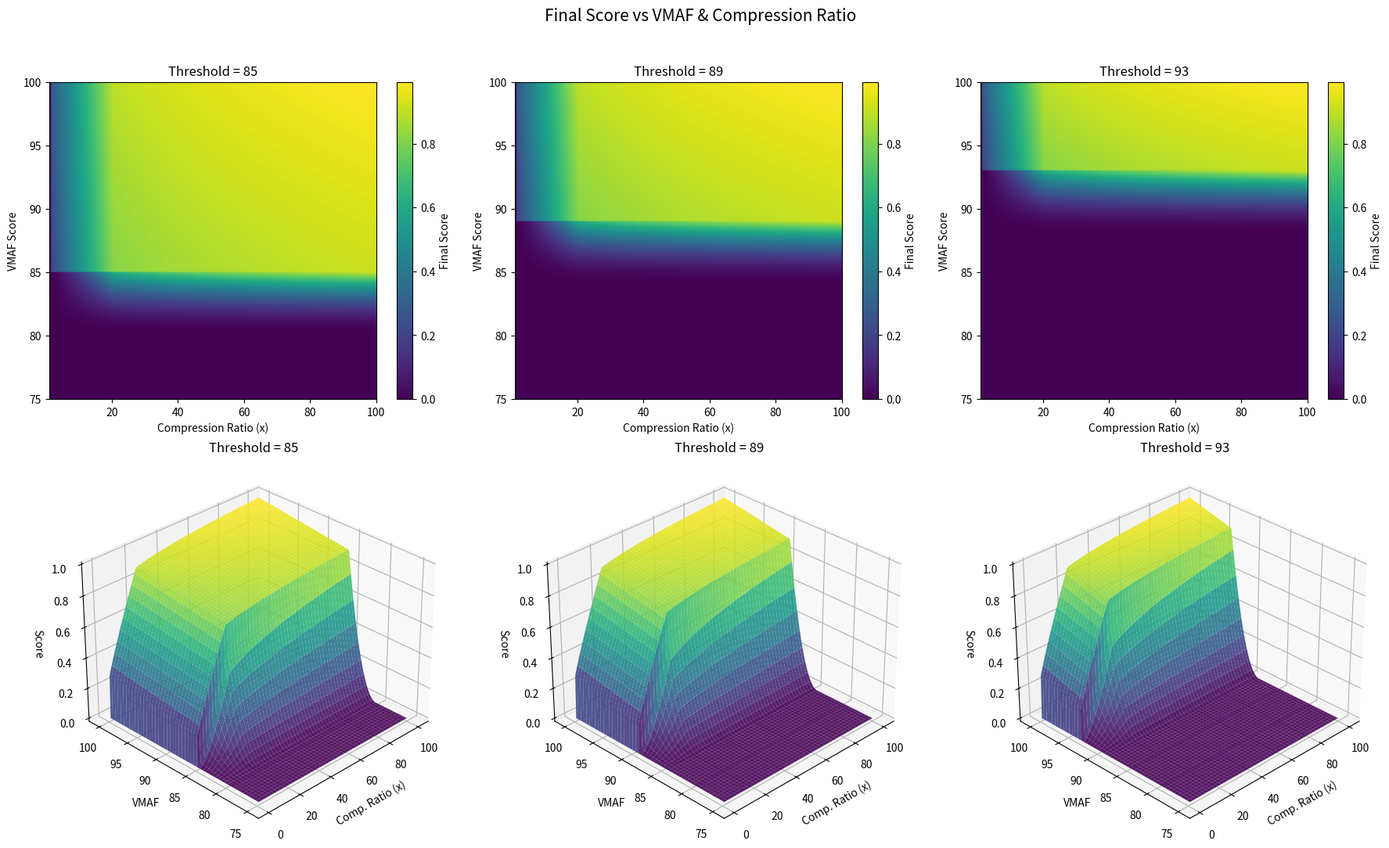

Python code for this plot: (Note: this script raises an exception after producing the figure.)
import math


def calculate_compression_score(
    vmaf_score: float,
    compression_rate: float,
    vmaf_threshold: float,
    compression_weight: float = 0.70,
    quality_weight: float = 0.30,
    soft_threshold_margin: float = 5.0) -> tuple[float, float, float, str]:
    """
    Calculate compression score that rewards hitting VMAF threshold with good compression.
    
    Scoring Philosophy:
    - Compression is primary goal (70% weight by default)
    - VMAF at/above threshold is rewarded with diminishing returns (30% weight)
    - 20x compression ratio = 1.0 compression component
    - Exceeding VMAF threshold gives modest bonus (not penalty)
    
    Three scoring zones:
    1. Below hard cutoff (threshold - 5): Score = 0
    2. Soft zone (threshold - 5 to threshold): Gradual recovery
    3. Above threshold: Full scoring with quality bonus
    
    Args:
        vmaf_score: VMAF quality score (0-100)
        compression_rate: Size ratio compressed/original (0-1, lower is better)
        vmaf_threshold: Required VMAF threshold (e.g., 85, 89, 93)
        compression_weight: Weight for compression component (default: 0.70)
        quality_weight: Weight for quality component (default: 0.30)
        soft_threshold_margin: Points below threshold before hard cutoff (default: 5.0)
    
    Returns:
        Tuple of (final_score, compression_component, quality_component, reason)
        where final_score is in range [0.0, 1.0]
    """
    
    # Validate that weights sum to 1.0
    if abs(compression_weight + quality_weight - 1.0) > 0.01:
        raise ValueError(f"Weights must sum to 1.0, got {compression_weight + quality_weight}")
    
    # Calculate hard cutoff point
    hard_cutoff = vmaf_threshold - soft_threshold_margin
    
    # ========================================================================
    # CASE 0: No Meaningful Compression - Immediate Failure
    # ========================================================================
    # If compression_rate >= 0.80 (less than 1.25x compression), this is likely
    # the miner returning the same video or minimal compression to exploit high VMAF.
    # Zero the entire score to prevent this exploit.
    if compression_rate >= 0.80:
        compression_ratio = 1 / compression_rate if compression_rate > 0 else 1.0
        return 0.0, 0.0, 0.0, f"No meaningful compression (ratio: {compression_ratio:.2f}x, rate: {compression_rate:.2f}). Minimum 1.25x required."
    
    # ========================================================================
    # CASE 1: Below Hard Cutoff - Immediate Failure
    # ========================================================================
    # If VMAF is more than 5 points below threshold, quality is unacceptable
    if vmaf_score < hard_cutoff:
        return 0.0, 0.0, 0.0, f"VMAF {vmaf_score:.2f} below hard cutoff ({hard_cutoff:.2f})"
    
    # ========================================================================
    # CASE 2: Soft Threshold Zone (threshold-5 to threshold)
    # ========================================================================
    # Gradual recovery zone where both quality and compression matter
    if vmaf_score < vmaf_threshold:
        # Calculate position in soft zone (0.0 to 1.0)
        # Example: VMAF 93 with threshold 95 and margin 5
        # soft_zone_position = (93 - 90) / 5 = 0.6
        soft_zone_position = (vmaf_score - hard_cutoff) / soft_threshold_margin
        
        """
        Quality factor uses scaled function to reach 0.7 at threshold:
        f(x) = 0.7 * x²
        
        - At hard cutoff (x=0): factor = 0.0
        - At midpoint (x=0.5): factor = 0.175
        - At threshold (x=1): factor = 0.7
        
        This ensures continuity with the above-threshold quality component
        which starts at 0.7 when VMAF equals threshold.
        """
        quality_factor = 0.7 * (soft_zone_position ** 2)
        
        # Calculate compression component (compression_rate < 0.80 guaranteed by CASE 0)
        compression_ratio = 1 / compression_rate
        
        if compression_ratio <= 20:
            """
            Compression scoring for 1x to 20x:
            f(r) = ((r - 1) / 19) ^ 1.5
            
            Where r is compression ratio (e.g., 5 for 5x compression)
            - At 1x: component = 0
            - At 2x: component ≈ 0.23
            - At 5x: component ≈ 0.65
            - At 10x: component ≈ 0.89
            - At 15x: component ≈ 0.97
            - At 20x: component = 1.0
            
            The exponent 1.5 provides:
            - Slow growth initially (encouraging minimum viable compression)
            - Steeper growth in practical range (5-15x)
            - Reaches 1.0 exactly at 20x
            """
            compression_component = ((compression_ratio - 1) / 19) ** 1.5
        else:
            """
            Bonus for exceptional compression (>20x):
            f(r) = 1.0 + 0.3 * ln(r / 20)
            
            Logarithmic bonus rewards exceptional performance:
            - At 20x: component = 1.0 (continuous at boundary)
            - At 30x: component ≈ 1.12
            - At 40x: component ≈ 1.21
            - At 60x: component ≈ 1.30 (capped)
            
            Natural log ensures smooth transition from linear region.
            """
            compression_component = 1.0 + 0.3 * math.log(compression_ratio / 20)
        
        # compression_component = min(1.3, compression_component)
        
        # In soft zone, both compression AND quality factor matter
        # If you're below threshold, you need good compression to recover
        # Normalization factor based on max theoretical score at 100x compression
        normalization_factor = 1.12
        final_score = (compression_component * quality_factor) / normalization_factor
        
        return min(1.0, final_score), compression_component, quality_factor, f"VMAF {vmaf_score:.2f} in soft zone (quality factor: {quality_factor:.2f})"
    
    # ========================================================================
    # CASE 3: Above Threshold - Full Scoring with Quality Bonus
    # ========================================================================
    else:
        # Calculate how much VMAF exceeds threshold
        vmaf_excess = vmaf_score - vmaf_threshold
        max_vmaf_excess = 100 - vmaf_threshold  # Maximum possible excess to VMAF 100
        
        """
        Quality component rewards exceeding threshold with linear interpolation:
        f(x) = 0.7 + 0.3 * (x / max_excess)
        
        Where x is VMAF points above threshold:
        - At threshold (x=0): component = 0.7
        - At threshold + 25% of range: component = 0.775
        - At threshold + 50% of range: component = 0.85
        - At threshold + 75% of range: component = 0.925
        - At VMAF 100: component = 1.0
        
        Example with threshold=85:
        - At 85: 0.7 + 0.3 * (0/15) = 0.7
        - At 90: 0.7 + 0.3 * (5/15) = 0.8
        - At 95: 0.7 + 0.3 * (10/15) = 0.9
        - At 100: 0.7 + 0.3 * (15/15) = 1.0
        
        This provides steady linear growth from 0.7 to 1.0 as VMAF approaches perfect quality.
        """
        quality_component = (
            1.0
            if max_vmaf_excess <= 0
            else 0.7 + 0.3 * min(1.0, vmaf_excess / max_vmaf_excess)
        )
        
        # Calculate compression component (compression_rate < 0.80 guaranteed by CASE 0)
        compression_ratio = 1 / compression_rate
        
        if compression_ratio <= 20:
            """
            Good compression scoring (1.25x to 20x):
            f(r) = ((r - 1.25) / 18.75) ^ 0.9
            
            Starting from 1.25x to give smooth transition from poor zone:
            - At 1.25x: component = ((1.25 - 1.25) / 18.75) ^ 0.9 = 0.0
            - At 2x: component = ((2 - 1.25) / 18.75) ^ 0.9 = 0.04 ^ 0.9 = 0.055
            - At 5x: component = ((5 - 1.25) / 18.75) ^ 0.9 = 0.235
            - At 10x: component = ((10 - 1.25) / 18.75) ^ 0.9 = 0.504
            - At 15x: component = ((15 - 1.25) / 18.75) ^ 0.9 = 0.756
            - At 20x: component = ((20 - 1.25) / 18.75) ^ 0.9 = 1.0
            """
            compression_component = ((compression_ratio - 1.25) / 18.75) ** 0.9
        else:
            """
            Exceptional compression bonus (>20x):
            f(r) = 1.0 + 0.1 * ln(r / 20)
            
            Logarithmic bonus:
            - At 20x: component = 1.0
            - At 50x: component ≈ 1.09
            - At 100x: component ≈ 1.16
            
            Reduced multiplier compresses the dynamic range.
            """
            compression_component = 1.0 + 0.1 * math.log(compression_ratio / 20)
        
        # compression_component = min(1.3, compression_component)
        reason_suffix = "" if compression_ratio < 10 else " (excellent compression)"
        
        """
        Final score is weighted combination:
        final_score = w_c * compression_component + w_q * quality_component
        
        Default: 70% compression + 30% quality
        Capped at 1.0 to maintain normalized scoring
        """
        # Normalization factor based on max theoretical score at 100x compression
        normalization_factor = 1.12
        final_score = (compression_weight * compression_component + 
                      quality_weight * quality_component) / normalization_factor
        
        final_score = min(1.0, final_score)

        return final_score, compression_component, quality_component, f"success{reason_suffix}"


if __name__ == "__main__":
    import numpy as np
    import matplotlib.pyplot as plt
    from mpl_toolkits.mplot3d import Axes3D  # noqa: F401

    # --- Configuration ---
    vmaf_thresholds = [85, 89, 93]
    vmaf_values = np.linspace(75, 100, 200)
    compression_ratios = np.linspace(1.0, 100.0, 200)  # 1x to 100x

    fig, axes = plt.subplots(
        2, len(vmaf_thresholds),
        figsize=(6 * len(vmaf_thresholds), 11),
        gridspec_kw={"height_ratios": [1, 1.2]},
    )

    for col, threshold in enumerate(vmaf_thresholds):
        # Build score grid  (VMAF on Y, compression ratio on X)
        scores = np.zeros((len(vmaf_values), len(compression_ratios)))
        for i, vmaf in enumerate(vmaf_values):
            for j, cr in enumerate(compression_ratios):
                rate = 1.0 / cr  # compression_rate = 1 / ratio
                final_score, *_ = calculate_compression_score(
                    vmaf_score=vmaf,
                    compression_rate=rate,
                    vmaf_threshold=threshold,
                )
                scores[i, j] = final_score

        # ---- Row 0: Heatmap ----
        ax_heat = axes[0, col]
        cr_extent = [compression_ratios[0], compression_ratios[-1]]
        vmaf_extent = [vmaf_values[0], vmaf_values[-1]]
        im = ax_heat.imshow(
            scores,
            aspect="auto",
            origin="lower",
            extent=cr_extent + vmaf_extent,
            cmap="viridis",
            # vmin=0,
            # vmax=1,
        )
        ax_heat.set_xlabel("Compression Ratio (x)")
        ax_heat.set_ylabel("VMAF Score")
        ax_heat.set_title(f"Threshold = {threshold}")
        fig.colorbar(im, ax=ax_heat, label="Final Score")

        # ---- Row 1: 3D Surface ----
        ax_3d = fig.add_subplot(2, len(vmaf_thresholds), len(vmaf_thresholds) + col + 1, projection="3d")
        axes[1, col].set_visible(False)  # hide the flat axes placeholder

        CR, VMAF = np.meshgrid(compression_ratios, vmaf_values)
        ax_3d.plot_surface(CR, VMAF, scores, cmap="viridis", edgecolor="none", alpha=0.9)
        ax_3d.set_xlabel("Comp. Ratio (x)")
        ax_3d.set_ylabel("VMAF")
        ax_3d.set_zlabel("Score")
        ax_3d.set_title(f"Threshold = {threshold}")
        ax_3d.view_init(elev=30, azim=-135)

    fig.suptitle("Final Score vs VMAF & Compression Ratio", fontsize=15, y=0.98)
    plt.tight_layout(rect=[0, 0, 1, 0.96])

    import os
    out_path = os.path.join(os.path.dirname(os.path.abspath(__file__)), "scoring_plot.png")
    plt.savefig(out_path, dpi=200, bbox_inches="tight")
    print(f"Plot saved to {out_path}")
